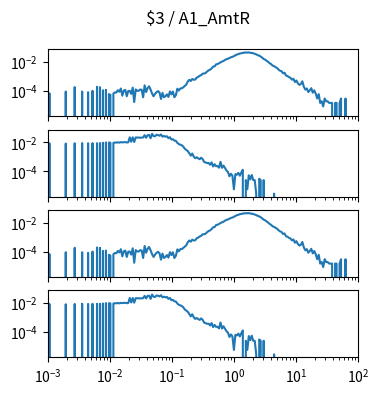

Source code (Python): (Note: this script raises an exception after producing the figure.)
import matplotlib.pyplot as plt
import numpy as np

num_plots = 4

fig, ax = plt.subplots(num_plots, 1, sharex=True, sharey=True)
fig.set_size_inches(4, 1*num_plots)

fig.suptitle("$3 / A1_AmtR")

for a in ax:
    a.set_xscale('log')
    a.set_yscale('log')
    a.set_xlim(1.000000e-03, 1.000000e+02)

ax[0].plot([1.000000e-03,1.056818e-03,1.116863e-03,1.180321e-03,1.247384e-03,1.318257e-03,1.393157e-03,1.472313e-03,1.555966e-03,1.644372e-03,1.737801e-03,1.836538e-03,1.940886e-03,2.051162e-03,2.167704e-03,2.290868e-03,2.421029e-03,2.558586e-03,2.703958e-03,2.857591e-03,3.019952e-03,3.191538e-03,3.372873e-03,3.564511e-03,3.767038e-03,3.981072e-03,4.207266e-03,4.446313e-03,4.698941e-03,4.965923e-03,5.248075e-03,5.546257e-03,5.861382e-03,6.194411e-03,6.546362e-03,6.918310e-03,7.311391e-03,7.726806e-03,8.165824e-03,8.629785e-03,9.120108e-03,9.638290e-03,1.018591e-02,1.076465e-02,1.137627e-02,1.202264e-02,1.270574e-02,1.342765e-02,1.419058e-02,1.499685e-02,1.584893e-02,1.674943e-02,1.770109e-02,1.870682e-02,1.976970e-02,2.089296e-02,2.208005e-02,2.333458e-02,2.466039e-02,2.606154e-02,2.754229e-02,2.910717e-02,3.076097e-02,3.250873e-02,3.435579e-02,3.630781e-02,3.837072e-02,4.055085e-02,4.285485e-02,4.528976e-02,4.786301e-02,5.058247e-02,5.345644e-02,5.649370e-02,5.970353e-02,6.309573e-02,6.668068e-02,7.046931e-02,7.447320e-02,7.870458e-02,8.317638e-02,8.790225e-02,9.289664e-02,9.817479e-02,1.037528e-01,1.096478e-01,1.158777e-01,1.224616e-01,1.294196e-01,1.367729e-01,1.445440e-01,1.527566e-01,1.614359e-01,1.706082e-01,1.803018e-01,1.905461e-01,2.013724e-01,2.128139e-01,2.249055e-01,2.376840e-01,2.511886e-01,2.654606e-01,2.805434e-01,2.964831e-01,3.133286e-01,3.311311e-01,3.499452e-01,3.698282e-01,3.908409e-01,4.130475e-01,4.365158e-01,4.613176e-01,4.875285e-01,5.152286e-01,5.445027e-01,5.754399e-01,6.081350e-01,6.426877e-01,6.792036e-01,7.177943e-01,7.585776e-01,8.016781e-01,8.472274e-01,8.953648e-01,9.462372e-01,1.000000e+00,1.056818e+00,1.116863e+00,1.180321e+00,1.247384e+00,1.318257e+00,1.393157e+00,1.472313e+00,1.555966e+00,1.644372e+00,1.737801e+00,1.836538e+00,1.940886e+00,2.051162e+00,2.167704e+00,2.290868e+00,2.421029e+00,2.558586e+00,2.703958e+00,2.857591e+00,3.019952e+00,3.191538e+00,3.372873e+00,3.564511e+00,3.767038e+00,3.981072e+00,4.207266e+00,4.446313e+00,4.698941e+00,4.965923e+00,5.248075e+00,5.546257e+00,5.861382e+00,6.194411e+00,6.546362e+00,6.918310e+00,7.311391e+00,7.726806e+00,8.165824e+00,8.629785e+00,9.120108e+00,9.638290e+00,1.018591e+01,1.076465e+01,1.137627e+01,1.202264e+01,1.270574e+01,1.342765e+01,1.419058e+01,1.499685e+01,1.584893e+01,1.674943e+01,1.770109e+01,1.870682e+01,1.976970e+01,2.089296e+01,2.208005e+01,2.333458e+01,2.466039e+01,2.606154e+01,2.754229e+01,2.910717e+01,3.076097e+01,3.250873e+01,3.435579e+01,3.630781e+01,3.837072e+01,4.055085e+01,4.285485e+01,4.528976e+01,4.786301e+01,5.058247e+01,5.345644e+01,5.649370e+01,5.970353e+01,6.309573e+01,6.668068e+01,7.046931e+01,7.447320e+01,7.870458e+01,8.317638e+01,8.790225e+01,9.289664e+01,9.817479e+01,1.037528e+02,1.096478e+02,1.158777e+02,1.224616e+02,1.294196e+02,1.367729e+02,1.445440e+02,1.527566e+02,1.614359e+02,1.706082e+02,1.803018e+02,1.905461e+02,2.013724e+02,2.128139e+02,2.249055e+02,2.376840e+02,2.511886e+02,2.654606e+02,2.805434e+02,2.964831e+02,3.133286e+02,3.311311e+02,3.499452e+02,3.698282e+02,3.908409e+02,4.130475e+02,4.365158e+02,4.613176e+02,4.875285e+02,5.152286e+02,5.445027e+02,5.754399e+02,6.081350e+02,6.426877e+02,6.792036e+02,7.177943e+02,7.585776e+02,8.016781e+02,8.472274e+02,8.953648e+02,9.462372e+02,], [0.000000e+00,6.954292e-05,0.000000e+00,0.000000e+00,0.000000e+00,0.000000e+00,0.000000e+00,0.000000e+00,0.000000e+00,0.000000e+00,0.000000e+00,0.000000e+00,9.132569e-05,0.000000e+00,0.000000e+00,0.000000e+00,0.000000e+00,0.000000e+00,1.847082e-04,0.000000e+00,0.000000e+00,0.000000e+00,0.000000e+00,9.132569e-05,0.000000e+00,0.000000e+00,0.000000e+00,8.261258e-05,0.000000e+00,0.000000e+00,1.021766e-04,0.000000e+00,0.000000e+00,1.935023e-04,0.000000e+00,1.825704e-04,0.000000e+00,1.130275e-04,0.000000e+00,1.195218e-04,0.000000e+00,6.091078e-05,5.433547e-05,0.000000e+00,6.740513e-05,8.039382e-05,7.825603e-05,1.130275e-04,8.910693e-05,1.477989e-04,4.784112e-05,1.065331e-04,1.195218e-04,4.348457e-05,9.995783e-05,1.021766e-04,6.304857e-05,1.695817e-04,1.742621e-05,1.282349e-04,1.043144e-04,1.021766e-04,1.260971e-04,1.217406e-04,3.699022e-05,2.456190e-04,8.475037e-05,1.587308e-04,2.086288e-04,1.238784e-04,6.740513e-05,4.348457e-05,6.304857e-05,8.261258e-05,9.782003e-05,7.825603e-05,2.827711e-05,7.389947e-05,3.699022e-05,4.348457e-05,5.869202e-05,3.912801e-05,9.346348e-05,5.869202e-05,9.132569e-05,3.699022e-05,5.219767e-05,1.434424e-04,1.065331e-04,1.500177e-04,1.522365e-04,1.804326e-04,2.217794e-04,2.761149e-04,4.456156e-04,5.846205e-04,4.826868e-04,6.696138e-04,5.848634e-04,6.088649e-04,8.328631e-04,9.176134e-04,1.115715e-03,1.222086e-03,1.554998e-03,1.574724e-03,1.725228e-03,2.192626e-03,2.597381e-03,2.898064e-03,3.520646e-03,4.721841e-03,4.844391e-03,6.717094e-03,7.007412e-03,7.998082e-03,9.040789e-03,1.047191e-02,1.141720e-02,1.340991e-02,1.539491e-02,1.613564e-02,1.843015e-02,2.051438e-02,2.203383e-02,2.447090e-02,2.821096e-02,3.182000e-02,3.388421e-02,3.757603e-02,3.852082e-02,4.136751e-02,4.298635e-02,4.300643e-02,4.384978e-02,4.425949e-02,4.182064e-02,4.051002e-02,3.897729e-02,3.517937e-02,3.256716e-02,2.869305e-02,2.645715e-02,2.301821e-02,1.944364e-02,1.561770e-02,1.419231e-02,1.176093e-02,1.001183e-02,8.045714e-03,6.980950e-03,5.525391e-03,5.025521e-03,4.304114e-03,3.789199e-03,2.965858e-03,2.450862e-03,2.283661e-03,1.638291e-03,1.790447e-03,1.153791e-03,1.064684e-03,8.931261e-04,7.995816e-04,5.953904e-04,6.909107e-04,4.128200e-04,5.236287e-04,3.346449e-04,2.628833e-04,2.998735e-04,4.627989e-04,1.955591e-04,1.238784e-04,1.499367e-04,8.475037e-05,1.108087e-04,1.564311e-04,7.603727e-05,1.108087e-04,6.518637e-05,3.041491e-05,6.082981e-05,1.520745e-05,1.956401e-05,8.713107e-06,3.041491e-05,1.956401e-05,1.956401e-05,1.520745e-05,1.520745e-05,1.520745e-05,0.000000e+00,1.520745e-05,1.520745e-05,0.000000e+00,1.520745e-05,3.041491e-05,0.000000e+00,0.000000e+00,3.041491e-05,0.000000e+00,0.000000e+00,0.000000e+00,0.000000e+00,0.000000e+00,0.000000e+00,0.000000e+00,0.000000e+00,0.000000e+00,0.000000e+00,0.000000e+00,0.000000e+00,0.000000e+00,0.000000e+00,0.000000e+00,0.000000e+00,0.000000e+00,0.000000e+00,0.000000e+00,0.000000e+00,0.000000e+00,0.000000e+00,0.000000e+00,0.000000e+00,0.000000e+00,0.000000e+00,0.000000e+00,0.000000e+00,0.000000e+00,0.000000e+00,0.000000e+00,0.000000e+00,0.000000e+00,0.000000e+00,0.000000e+00,0.000000e+00,0.000000e+00,0.000000e+00,0.000000e+00,0.000000e+00,0.000000e+00,0.000000e+00,0.000000e+00,0.000000e+00,0.000000e+00,0.000000e+00,0.000000e+00,0.000000e+00,0.000000e+00,])
ax[1].plot([1.000000e-03,1.056818e-03,1.116863e-03,1.180321e-03,1.247384e-03,1.318257e-03,1.393157e-03,1.472313e-03,1.555966e-03,1.644372e-03,1.737801e-03,1.836538e-03,1.940886e-03,2.051162e-03,2.167704e-03,2.290868e-03,2.421029e-03,2.558586e-03,2.703958e-03,2.857591e-03,3.019952e-03,3.191538e-03,3.372873e-03,3.564511e-03,3.767038e-03,3.981072e-03,4.207266e-03,4.446313e-03,4.698941e-03,4.965923e-03,5.248075e-03,5.546257e-03,5.861382e-03,6.194411e-03,6.546362e-03,6.918310e-03,7.311391e-03,7.726806e-03,8.165824e-03,8.629785e-03,9.120108e-03,9.638290e-03,1.018591e-02,1.076465e-02,1.137627e-02,1.202264e-02,1.270574e-02,1.342765e-02,1.419058e-02,1.499685e-02,1.584893e-02,1.674943e-02,1.770109e-02,1.870682e-02,1.976970e-02,2.089296e-02,2.208005e-02,2.333458e-02,2.466039e-02,2.606154e-02,2.754229e-02,2.910717e-02,3.076097e-02,3.250873e-02,3.435579e-02,3.630781e-02,3.837072e-02,4.055085e-02,4.285485e-02,4.528976e-02,4.786301e-02,5.058247e-02,5.345644e-02,5.649370e-02,5.970353e-02,6.309573e-02,6.668068e-02,7.046931e-02,7.447320e-02,7.870458e-02,8.317638e-02,8.790225e-02,9.289664e-02,9.817479e-02,1.037528e-01,1.096478e-01,1.158777e-01,1.224616e-01,1.294196e-01,1.367729e-01,1.445440e-01,1.527566e-01,1.614359e-01,1.706082e-01,1.803018e-01,1.905461e-01,2.013724e-01,2.128139e-01,2.249055e-01,2.376840e-01,2.511886e-01,2.654606e-01,2.805434e-01,2.964831e-01,3.133286e-01,3.311311e-01,3.499452e-01,3.698282e-01,3.908409e-01,4.130475e-01,4.365158e-01,4.613176e-01,4.875285e-01,5.152286e-01,5.445027e-01,5.754399e-01,6.081350e-01,6.426877e-01,6.792036e-01,7.177943e-01,7.585776e-01,8.016781e-01,8.472274e-01,8.953648e-01,9.462372e-01,1.000000e+00,1.056818e+00,1.116863e+00,1.180321e+00,1.247384e+00,1.318257e+00,1.393157e+00,1.472313e+00,1.555966e+00,1.644372e+00,1.737801e+00,1.836538e+00,1.940886e+00,2.051162e+00,2.167704e+00,2.290868e+00,2.421029e+00,2.558586e+00,2.703958e+00,2.857591e+00,3.019952e+00,3.191538e+00,3.372873e+00,3.564511e+00,3.767038e+00,3.981072e+00,4.207266e+00,4.446313e+00,4.698941e+00,4.965923e+00,5.248075e+00,5.546257e+00,5.861382e+00,6.194411e+00,6.546362e+00,6.918310e+00,7.311391e+00,7.726806e+00,8.165824e+00,8.629785e+00,9.120108e+00,9.638290e+00,1.018591e+01,1.076465e+01,1.137627e+01,1.202264e+01,1.270574e+01,1.342765e+01,1.419058e+01,1.499685e+01,1.584893e+01,1.674943e+01,1.770109e+01,1.870682e+01,1.976970e+01,2.089296e+01,2.208005e+01,2.333458e+01,2.466039e+01,2.606154e+01,2.754229e+01,2.910717e+01,3.076097e+01,3.250873e+01,3.435579e+01,3.630781e+01,3.837072e+01,4.055085e+01,4.285485e+01,4.528976e+01,4.786301e+01,5.058247e+01,5.345644e+01,5.649370e+01,5.970353e+01,6.309573e+01,6.668068e+01,7.046931e+01,7.447320e+01,7.870458e+01,8.317638e+01,8.790225e+01,9.289664e+01,9.817479e+01,1.037528e+02,1.096478e+02,1.158777e+02,1.224616e+02,1.294196e+02,1.367729e+02,1.445440e+02,1.527566e+02,1.614359e+02,1.706082e+02,1.803018e+02,1.905461e+02,2.013724e+02,2.128139e+02,2.249055e+02,2.376840e+02,2.511886e+02,2.654606e+02,2.805434e+02,2.964831e+02,3.133286e+02,3.311311e+02,3.499452e+02,3.698282e+02,3.908409e+02,4.130475e+02,4.365158e+02,4.613176e+02,4.875285e+02,5.152286e+02,5.445027e+02,5.754399e+02,6.081350e+02,6.426877e+02,6.792036e+02,7.177943e+02,7.585776e+02,8.016781e+02,8.472274e+02,8.953648e+02,9.462372e+02,], [0.000000e+00,8.420543e-03,0.000000e+00,0.000000e+00,0.000000e+00,0.000000e+00,0.000000e+00,0.000000e+00,0.000000e+00,0.000000e+00,0.000000e+00,0.000000e+00,8.019601e-03,0.000000e+00,0.000000e+00,0.000000e+00,0.000000e+00,0.000000e+00,8.410237e-03,0.000000e+00,0.000000e+00,0.000000e+00,0.000000e+00,8.687330e-03,0.000000e+00,0.000000e+00,0.000000e+00,8.447022e-03,0.000000e+00,0.000000e+00,8.612166e-03,0.000000e+00,0.000000e+00,8.556157e-03,0.000000e+00,8.758154e-03,0.000000e+00,9.117667e-03,0.000000e+00,9.667379e-03,0.000000e+00,9.530341e-03,9.116243e-03,0.000000e+00,9.063252e-03,9.386013e-03,9.402185e-03,9.767699e-03,9.310781e-03,1.008158e-02,9.670497e-03,9.847304e-03,1.016423e-02,9.545123e-03,9.817808e-03,2.164457e-02,1.073015e-02,2.160914e-02,1.034253e-02,2.112581e-02,2.061434e-02,2.095334e-02,2.015888e-02,2.049205e-02,2.102552e-02,3.036143e-02,2.012644e-02,3.025812e-02,3.104808e-02,1.872341e-02,3.729486e-02,2.632722e-02,2.527204e-02,3.232624e-02,3.085371e-02,2.773658e-02,3.356877e-02,2.405456e-02,2.678881e-02,2.358442e-02,2.550645e-02,1.872785e-02,2.199703e-02,1.513896e-02,1.603496e-02,1.280857e-02,1.240319e-02,8.951336e-03,7.377095e-03,6.709433e-03,6.094797e-03,4.974592e-03,3.497688e-03,2.958249e-03,2.436441e-03,1.734909e-03,1.193945e-03,1.656728e-03,1.028869e-03,7.930026e-04,9.197677e-04,7.738471e-04,6.794938e-04,8.622338e-04,6.839013e-04,4.436611e-04,4.068080e-04,3.684970e-04,3.758541e-04,2.829925e-04,4.127072e-04,2.166772e-04,3.080472e-04,2.269839e-04,2.299335e-04,1.768745e-04,4.495266e-04,1.739249e-04,2.490890e-04,1.709753e-04,1.149668e-04,8.991206e-05,4.570186e-05,6.780696e-05,5.010939e-05,5.899189e-06,6.485736e-05,5.895817e-05,7.811368e-05,5.010939e-05,8.401287e-05,1.282231e-04,0.000000e+00,2.505469e-05,5.899189e-06,5.305898e-05,2.800429e-05,5.600858e-05,2.505469e-05,2.505469e-05,2.949595e-06,0.000000e+00,3.095388e-05,2.505469e-05,0.000000e+00,2.505469e-05,0.000000e+00,0.000000e+00,0.000000e+00,0.000000e+00,0.000000e+00,0.000000e+00,2.949595e-06,0.000000e+00,0.000000e+00,0.000000e+00,0.000000e+00,0.000000e+00,0.000000e+00,0.000000e+00,0.000000e+00,0.000000e+00,0.000000e+00,0.000000e+00,0.000000e+00,0.000000e+00,0.000000e+00,0.000000e+00,0.000000e+00,0.000000e+00,0.000000e+00,0.000000e+00,0.000000e+00,0.000000e+00,0.000000e+00,0.000000e+00,0.000000e+00,0.000000e+00,0.000000e+00,0.000000e+00,0.000000e+00,0.000000e+00,0.000000e+00,0.000000e+00,0.000000e+00,0.000000e+00,0.000000e+00,0.000000e+00,0.000000e+00,0.000000e+00,0.000000e+00,0.000000e+00,0.000000e+00,0.000000e+00,0.000000e+00,0.000000e+00,0.000000e+00,0.000000e+00,0.000000e+00,0.000000e+00,0.000000e+00,0.000000e+00,0.000000e+00,0.000000e+00,0.000000e+00,0.000000e+00,0.000000e+00,0.000000e+00,0.000000e+00,0.000000e+00,0.000000e+00,0.000000e+00,0.000000e+00,0.000000e+00,0.000000e+00,0.000000e+00,0.000000e+00,0.000000e+00,0.000000e+00,0.000000e+00,0.000000e+00,0.000000e+00,0.000000e+00,0.000000e+00,0.000000e+00,0.000000e+00,0.000000e+00,0.000000e+00,0.000000e+00,0.000000e+00,0.000000e+00,0.000000e+00,0.000000e+00,0.000000e+00,0.000000e+00,0.000000e+00,0.000000e+00,0.000000e+00,0.000000e+00,0.000000e+00,0.000000e+00,0.000000e+00,0.000000e+00,0.000000e+00,0.000000e+00,0.000000e+00,0.000000e+00,0.000000e+00,0.000000e+00,0.000000e+00,])
ax[2].plot([1.000000e-03,1.056818e-03,1.116863e-03,1.180321e-03,1.247384e-03,1.318257e-03,1.393157e-03,1.472313e-03,1.555966e-03,1.644372e-03,1.737801e-03,1.836538e-03,1.940886e-03,2.051162e-03,2.167704e-03,2.290868e-03,2.421029e-03,2.558586e-03,2.703958e-03,2.857591e-03,3.019952e-03,3.191538e-03,3.372873e-03,3.564511e-03,3.767038e-03,3.981072e-03,4.207266e-03,4.446313e-03,4.698941e-03,4.965923e-03,5.248075e-03,5.546257e-03,5.861382e-03,6.194411e-03,6.546362e-03,6.918310e-03,7.311391e-03,7.726806e-03,8.165824e-03,8.629785e-03,9.120108e-03,9.638290e-03,1.018591e-02,1.076465e-02,1.137627e-02,1.202264e-02,1.270574e-02,1.342765e-02,1.419058e-02,1.499685e-02,1.584893e-02,1.674943e-02,1.770109e-02,1.870682e-02,1.976970e-02,2.089296e-02,2.208005e-02,2.333458e-02,2.466039e-02,2.606154e-02,2.754229e-02,2.910717e-02,3.076097e-02,3.250873e-02,3.435579e-02,3.630781e-02,3.837072e-02,4.055085e-02,4.285485e-02,4.528976e-02,4.786301e-02,5.058247e-02,5.345644e-02,5.649370e-02,5.970353e-02,6.309573e-02,6.668068e-02,7.046931e-02,7.447320e-02,7.870458e-02,8.317638e-02,8.790225e-02,9.289664e-02,9.817479e-02,1.037528e-01,1.096478e-01,1.158777e-01,1.224616e-01,1.294196e-01,1.367729e-01,1.445440e-01,1.527566e-01,1.614359e-01,1.706082e-01,1.803018e-01,1.905461e-01,2.013724e-01,2.128139e-01,2.249055e-01,2.376840e-01,2.511886e-01,2.654606e-01,2.805434e-01,2.964831e-01,3.133286e-01,3.311311e-01,3.499452e-01,3.698282e-01,3.908409e-01,4.130475e-01,4.365158e-01,4.613176e-01,4.875285e-01,5.152286e-01,5.445027e-01,5.754399e-01,6.081350e-01,6.426877e-01,6.792036e-01,7.177943e-01,7.585776e-01,8.016781e-01,8.472274e-01,8.953648e-01,9.462372e-01,1.000000e+00,1.056818e+00,1.116863e+00,1.180321e+00,1.247384e+00,1.318257e+00,1.393157e+00,1.472313e+00,1.555966e+00,1.644372e+00,1.737801e+00,1.836538e+00,1.940886e+00,2.051162e+00,2.167704e+00,2.290868e+00,2.421029e+00,2.558586e+00,2.703958e+00,2.857591e+00,3.019952e+00,3.191538e+00,3.372873e+00,3.564511e+00,3.767038e+00,3.981072e+00,4.207266e+00,4.446313e+00,4.698941e+00,4.965923e+00,5.248075e+00,5.546257e+00,5.861382e+00,6.194411e+00,6.546362e+00,6.918310e+00,7.311391e+00,7.726806e+00,8.165824e+00,8.629785e+00,9.120108e+00,9.638290e+00,1.018591e+01,1.076465e+01,1.137627e+01,1.202264e+01,1.270574e+01,1.342765e+01,1.419058e+01,1.499685e+01,1.584893e+01,1.674943e+01,1.770109e+01,1.870682e+01,1.976970e+01,2.089296e+01,2.208005e+01,2.333458e+01,2.466039e+01,2.606154e+01,2.754229e+01,2.910717e+01,3.076097e+01,3.250873e+01,3.435579e+01,3.630781e+01,3.837072e+01,4.055085e+01,4.285485e+01,4.528976e+01,4.786301e+01,5.058247e+01,5.345644e+01,5.649370e+01,5.970353e+01,6.309573e+01,6.668068e+01,7.046931e+01,7.447320e+01,7.870458e+01,8.317638e+01,8.790225e+01,9.289664e+01,9.817479e+01,1.037528e+02,1.096478e+02,1.158777e+02,1.224616e+02,1.294196e+02,1.367729e+02,1.445440e+02,1.527566e+02,1.614359e+02,1.706082e+02,1.803018e+02,1.905461e+02,2.013724e+02,2.128139e+02,2.249055e+02,2.376840e+02,2.511886e+02,2.654606e+02,2.805434e+02,2.964831e+02,3.133286e+02,3.311311e+02,3.499452e+02,3.698282e+02,3.908409e+02,4.130475e+02,4.365158e+02,4.613176e+02,4.875285e+02,5.152286e+02,5.445027e+02,5.754399e+02,6.081350e+02,6.426877e+02,6.792036e+02,7.177943e+02,7.585776e+02,8.016781e+02,8.472274e+02,8.953648e+02,9.462372e+02,], [0.000000e+00,6.954292e-05,0.000000e+00,0.000000e+00,0.000000e+00,0.000000e+00,0.000000e+00,0.000000e+00,0.000000e+00,0.000000e+00,0.000000e+00,0.000000e+00,9.132569e-05,0.000000e+00,0.000000e+00,0.000000e+00,0.000000e+00,0.000000e+00,1.847082e-04,0.000000e+00,0.000000e+00,0.000000e+00,0.000000e+00,9.132569e-05,0.000000e+00,0.000000e+00,0.000000e+00,8.261258e-05,0.000000e+00,0.000000e+00,1.021766e-04,0.000000e+00,0.000000e+00,1.935023e-04,0.000000e+00,1.825704e-04,0.000000e+00,1.130275e-04,0.000000e+00,1.195218e-04,0.000000e+00,6.091078e-05,5.433547e-05,0.000000e+00,6.740513e-05,8.039382e-05,7.825603e-05,1.130275e-04,8.910693e-05,1.477989e-04,4.784112e-05,1.065331e-04,1.195218e-04,4.348457e-05,9.995783e-05,1.021766e-04,6.304857e-05,1.695817e-04,1.742621e-05,1.282349e-04,1.043144e-04,1.021766e-04,1.260971e-04,1.217406e-04,3.699022e-05,2.456190e-04,8.475037e-05,1.587308e-04,2.086288e-04,1.238784e-04,6.740513e-05,4.348457e-05,6.304857e-05,8.261258e-05,9.782003e-05,7.825603e-05,2.827711e-05,7.389947e-05,3.699022e-05,4.348457e-05,5.869202e-05,3.912801e-05,9.346348e-05,5.869202e-05,9.132569e-05,3.699022e-05,5.219767e-05,1.434424e-04,1.065331e-04,1.500177e-04,1.522365e-04,1.804326e-04,2.217794e-04,2.761149e-04,4.456156e-04,5.846205e-04,4.826868e-04,6.696138e-04,5.848634e-04,6.088649e-04,8.328631e-04,9.176134e-04,1.115715e-03,1.222086e-03,1.554998e-03,1.574724e-03,1.725228e-03,2.192626e-03,2.597381e-03,2.898064e-03,3.520646e-03,4.721841e-03,4.844391e-03,6.717094e-03,7.007412e-03,7.998082e-03,9.040789e-03,1.047191e-02,1.141720e-02,1.340991e-02,1.539491e-02,1.613564e-02,1.843015e-02,2.051438e-02,2.203383e-02,2.447090e-02,2.821096e-02,3.182000e-02,3.388421e-02,3.757603e-02,3.852082e-02,4.136751e-02,4.298635e-02,4.300643e-02,4.384978e-02,4.425949e-02,4.182064e-02,4.051002e-02,3.897729e-02,3.517937e-02,3.256716e-02,2.869305e-02,2.645715e-02,2.301821e-02,1.944364e-02,1.561770e-02,1.419231e-02,1.176093e-02,1.001183e-02,8.045714e-03,6.980950e-03,5.525391e-03,5.025521e-03,4.304114e-03,3.789199e-03,2.965858e-03,2.450862e-03,2.283661e-03,1.638291e-03,1.790447e-03,1.153791e-03,1.064684e-03,8.931261e-04,7.995816e-04,5.953904e-04,6.909107e-04,4.128200e-04,5.236287e-04,3.346449e-04,2.628833e-04,2.998735e-04,4.627989e-04,1.955591e-04,1.238784e-04,1.499367e-04,8.475037e-05,1.108087e-04,1.564311e-04,7.603727e-05,1.108087e-04,6.518637e-05,3.041491e-05,6.082981e-05,1.520745e-05,1.956401e-05,8.713107e-06,3.041491e-05,1.956401e-05,1.956401e-05,1.520745e-05,1.520745e-05,1.520745e-05,0.000000e+00,1.520745e-05,1.520745e-05,0.000000e+00,1.520745e-05,3.041491e-05,0.000000e+00,0.000000e+00,3.041491e-05,0.000000e+00,0.000000e+00,0.000000e+00,0.000000e+00,0.000000e+00,0.000000e+00,0.000000e+00,0.000000e+00,0.000000e+00,0.000000e+00,0.000000e+00,0.000000e+00,0.000000e+00,0.000000e+00,0.000000e+00,0.000000e+00,0.000000e+00,0.000000e+00,0.000000e+00,0.000000e+00,0.000000e+00,0.000000e+00,0.000000e+00,0.000000e+00,0.000000e+00,0.000000e+00,0.000000e+00,0.000000e+00,0.000000e+00,0.000000e+00,0.000000e+00,0.000000e+00,0.000000e+00,0.000000e+00,0.000000e+00,0.000000e+00,0.000000e+00,0.000000e+00,0.000000e+00,0.000000e+00,0.000000e+00,0.000000e+00,0.000000e+00,0.000000e+00,0.000000e+00,0.000000e+00,0.000000e+00,0.000000e+00,0.000000e+00,])
ax[3].plot([1.000000e-03,1.056818e-03,1.116863e-03,1.180321e-03,1.247384e-03,1.318257e-03,1.393157e-03,1.472313e-03,1.555966e-03,1.644372e-03,1.737801e-03,1.836538e-03,1.940886e-03,2.051162e-03,2.167704e-03,2.290868e-03,2.421029e-03,2.558586e-03,2.703958e-03,2.857591e-03,3.019952e-03,3.191538e-03,3.372873e-03,3.564511e-03,3.767038e-03,3.981072e-03,4.207266e-03,4.446313e-03,4.698941e-03,4.965923e-03,5.248075e-03,5.546257e-03,5.861382e-03,6.194411e-03,6.546362e-03,6.918310e-03,7.311391e-03,7.726806e-03,8.165824e-03,8.629785e-03,9.120108e-03,9.638290e-03,1.018591e-02,1.076465e-02,1.137627e-02,1.202264e-02,1.270574e-02,1.342765e-02,1.419058e-02,1.499685e-02,1.584893e-02,1.674943e-02,1.770109e-02,1.870682e-02,1.976970e-02,2.089296e-02,2.208005e-02,2.333458e-02,2.466039e-02,2.606154e-02,2.754229e-02,2.910717e-02,3.076097e-02,3.250873e-02,3.435579e-02,3.630781e-02,3.837072e-02,4.055085e-02,4.285485e-02,4.528976e-02,4.786301e-02,5.058247e-02,5.345644e-02,5.649370e-02,5.970353e-02,6.309573e-02,6.668068e-02,7.046931e-02,7.447320e-02,7.870458e-02,8.317638e-02,8.790225e-02,9.289664e-02,9.817479e-02,1.037528e-01,1.096478e-01,1.158777e-01,1.224616e-01,1.294196e-01,1.367729e-01,1.445440e-01,1.527566e-01,1.614359e-01,1.706082e-01,1.803018e-01,1.905461e-01,2.013724e-01,2.128139e-01,2.249055e-01,2.376840e-01,2.511886e-01,2.654606e-01,2.805434e-01,2.964831e-01,3.133286e-01,3.311311e-01,3.499452e-01,3.698282e-01,3.908409e-01,4.130475e-01,4.365158e-01,4.613176e-01,4.875285e-01,5.152286e-01,5.445027e-01,5.754399e-01,6.081350e-01,6.426877e-01,6.792036e-01,7.177943e-01,7.585776e-01,8.016781e-01,8.472274e-01,8.953648e-01,9.462372e-01,1.000000e+00,1.056818e+00,1.116863e+00,1.180321e+00,1.247384e+00,1.318257e+00,1.393157e+00,1.472313e+00,1.555966e+00,1.644372e+00,1.737801e+00,1.836538e+00,1.940886e+00,2.051162e+00,2.167704e+00,2.290868e+00,2.421029e+00,2.558586e+00,2.703958e+00,2.857591e+00,3.019952e+00,3.191538e+00,3.372873e+00,3.564511e+00,3.767038e+00,3.981072e+00,4.207266e+00,4.446313e+00,4.698941e+00,4.965923e+00,5.248075e+00,5.546257e+00,5.861382e+00,6.194411e+00,6.546362e+00,6.918310e+00,7.311391e+00,7.726806e+00,8.165824e+00,8.629785e+00,9.120108e+00,9.638290e+00,1.018591e+01,1.076465e+01,1.137627e+01,1.202264e+01,1.270574e+01,1.342765e+01,1.419058e+01,1.499685e+01,1.584893e+01,1.674943e+01,1.770109e+01,1.870682e+01,1.976970e+01,2.089296e+01,2.208005e+01,2.333458e+01,2.466039e+01,2.606154e+01,2.754229e+01,2.910717e+01,3.076097e+01,3.250873e+01,3.435579e+01,3.630781e+01,3.837072e+01,4.055085e+01,4.285485e+01,4.528976e+01,4.786301e+01,5.058247e+01,5.345644e+01,5.649370e+01,5.970353e+01,6.309573e+01,6.668068e+01,7.046931e+01,7.447320e+01,7.870458e+01,8.317638e+01,8.790225e+01,9.289664e+01,9.817479e+01,1.037528e+02,1.096478e+02,1.158777e+02,1.224616e+02,1.294196e+02,1.367729e+02,1.445440e+02,1.527566e+02,1.614359e+02,1.706082e+02,1.803018e+02,1.905461e+02,2.013724e+02,2.128139e+02,2.249055e+02,2.376840e+02,2.511886e+02,2.654606e+02,2.805434e+02,2.964831e+02,3.133286e+02,3.311311e+02,3.499452e+02,3.698282e+02,3.908409e+02,4.130475e+02,4.365158e+02,4.613176e+02,4.875285e+02,5.152286e+02,5.445027e+02,5.754399e+02,6.081350e+02,6.426877e+02,6.792036e+02,7.177943e+02,7.585776e+02,8.016781e+02,8.472274e+02,8.953648e+02,9.462372e+02,], [0.000000e+00,8.420543e-03,0.000000e+00,0.000000e+00,0.000000e+00,0.000000e+00,0.000000e+00,0.000000e+00,0.000000e+00,0.000000e+00,0.000000e+00,0.000000e+00,8.019601e-03,0.000000e+00,0.000000e+00,0.000000e+00,0.000000e+00,0.000000e+00,8.410237e-03,0.000000e+00,0.000000e+00,0.000000e+00,0.000000e+00,8.687330e-03,0.000000e+00,0.000000e+00,0.000000e+00,8.447022e-03,0.000000e+00,0.000000e+00,8.612166e-03,0.000000e+00,0.000000e+00,8.556157e-03,0.000000e+00,8.758154e-03,0.000000e+00,9.117667e-03,0.000000e+00,9.667379e-03,0.000000e+00,9.530341e-03,9.116243e-03,0.000000e+00,9.063252e-03,9.386013e-03,9.402185e-03,9.767699e-03,9.310781e-03,1.008158e-02,9.670497e-03,9.847304e-03,1.016423e-02,9.545123e-03,9.817808e-03,2.164457e-02,1.073015e-02,2.160914e-02,1.034253e-02,2.112581e-02,2.061434e-02,2.095334e-02,2.015888e-02,2.049205e-02,2.102552e-02,3.036143e-02,2.012644e-02,3.025812e-02,3.104808e-02,1.872341e-02,3.729486e-02,2.632722e-02,2.527204e-02,3.232624e-02,3.085371e-02,2.773658e-02,3.356877e-02,2.405456e-02,2.678881e-02,2.358442e-02,2.550645e-02,1.872785e-02,2.199703e-02,1.513896e-02,1.603496e-02,1.280857e-02,1.240319e-02,8.951336e-03,7.377095e-03,6.709433e-03,6.094797e-03,4.974592e-03,3.497688e-03,2.958249e-03,2.436441e-03,1.734909e-03,1.193945e-03,1.656728e-03,1.028869e-03,7.930026e-04,9.197677e-04,7.738471e-04,6.794938e-04,8.622338e-04,6.839013e-04,4.436611e-04,4.068080e-04,3.684970e-04,3.758541e-04,2.829925e-04,4.127072e-04,2.166772e-04,3.080472e-04,2.269839e-04,2.299335e-04,1.768745e-04,4.495266e-04,1.739249e-04,2.490890e-04,1.709753e-04,1.149668e-04,8.991206e-05,4.570186e-05,6.780696e-05,5.010939e-05,5.899189e-06,6.485736e-05,5.895817e-05,7.811368e-05,5.010939e-05,8.401287e-05,1.282231e-04,0.000000e+00,2.505469e-05,5.899189e-06,5.305898e-05,2.800429e-05,5.600858e-05,2.505469e-05,2.505469e-05,2.949595e-06,0.000000e+00,3.095388e-05,2.505469e-05,0.000000e+00,2.505469e-05,0.000000e+00,0.000000e+00,0.000000e+00,0.000000e+00,0.000000e+00,0.000000e+00,2.949595e-06,0.000000e+00,0.000000e+00,0.000000e+00,0.000000e+00,0.000000e+00,0.000000e+00,0.000000e+00,0.000000e+00,0.000000e+00,0.000000e+00,0.000000e+00,0.000000e+00,0.000000e+00,0.000000e+00,0.000000e+00,0.000000e+00,0.000000e+00,0.000000e+00,0.000000e+00,0.000000e+00,0.000000e+00,0.000000e+00,0.000000e+00,0.000000e+00,0.000000e+00,0.000000e+00,0.000000e+00,0.000000e+00,0.000000e+00,0.000000e+00,0.000000e+00,0.000000e+00,0.000000e+00,0.000000e+00,0.000000e+00,0.000000e+00,0.000000e+00,0.000000e+00,0.000000e+00,0.000000e+00,0.000000e+00,0.000000e+00,0.000000e+00,0.000000e+00,0.000000e+00,0.000000e+00,0.000000e+00,0.000000e+00,0.000000e+00,0.000000e+00,0.000000e+00,0.000000e+00,0.000000e+00,0.000000e+00,0.000000e+00,0.000000e+00,0.000000e+00,0.000000e+00,0.000000e+00,0.000000e+00,0.000000e+00,0.000000e+00,0.000000e+00,0.000000e+00,0.000000e+00,0.000000e+00,0.000000e+00,0.000000e+00,0.000000e+00,0.000000e+00,0.000000e+00,0.000000e+00,0.000000e+00,0.000000e+00,0.000000e+00,0.000000e+00,0.000000e+00,0.000000e+00,0.000000e+00,0.000000e+00,0.000000e+00,0.000000e+00,0.000000e+00,0.000000e+00,0.000000e+00,0.000000e+00,0.000000e+00,0.000000e+00,0.000000e+00,0.000000e+00,0.000000e+00,0.000000e+00,0.000000e+00,0.000000e+00,0.000000e+00,0.000000e+00,0.000000e+00,])


plt.savefig("/root/output/cytometry_plot_$3_A1_AmtR.png", bbox_inches='tight')
